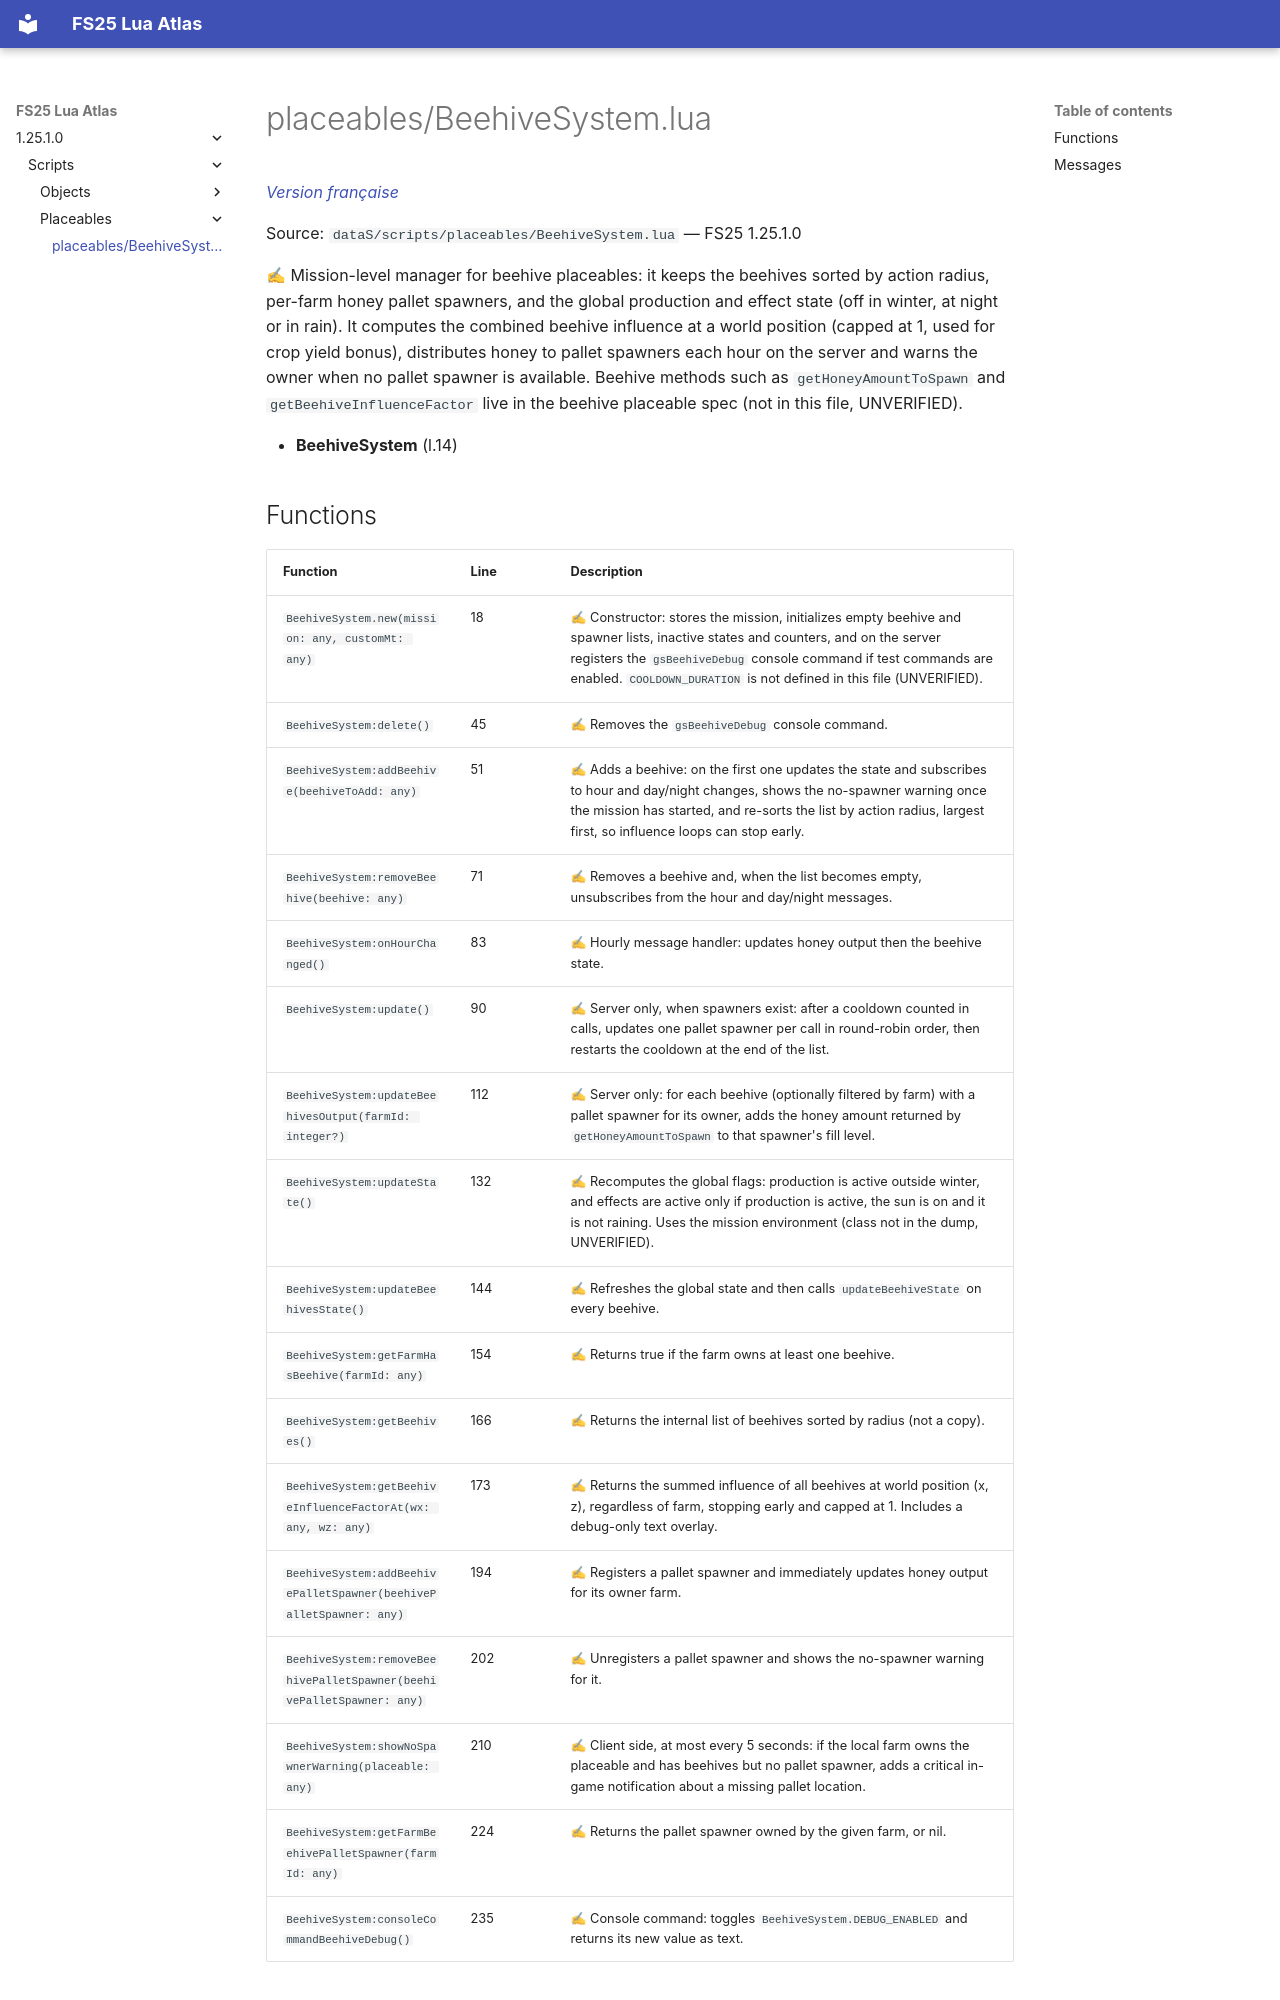

repository: Tim0219800/fs25-lua-atlas · page: 1.25.1.0/scripts/placeables/BeehiveSystem.html · generator: mkdocs

# placeables/BeehiveSystem.lua

*[Version française](../../fr/scripts/placeables/BeehiveSystem.md)*

Source: `dataS/scripts/placeables/BeehiveSystem.lua` — FS25 1.25.1.0

✍ Mission-level manager for beehive placeables: it keeps the beehives sorted by action radius, per-farm honey pallet spawners, and the global production and effect state (off in winter, at night or in rain). It computes the combined beehive influence at a world position (capped at 1, used for crop yield bonus), distributes honey to pallet spawners each hour on the server and warns the owner when no pallet spawner is available. Beehive methods such as `getHoneyAmountToSpawn` and `getBeehiveInfluenceFactor` live in the beehive placeable spec (not in this file, UNVERIFIED).

- **BeehiveSystem** (l.14)
